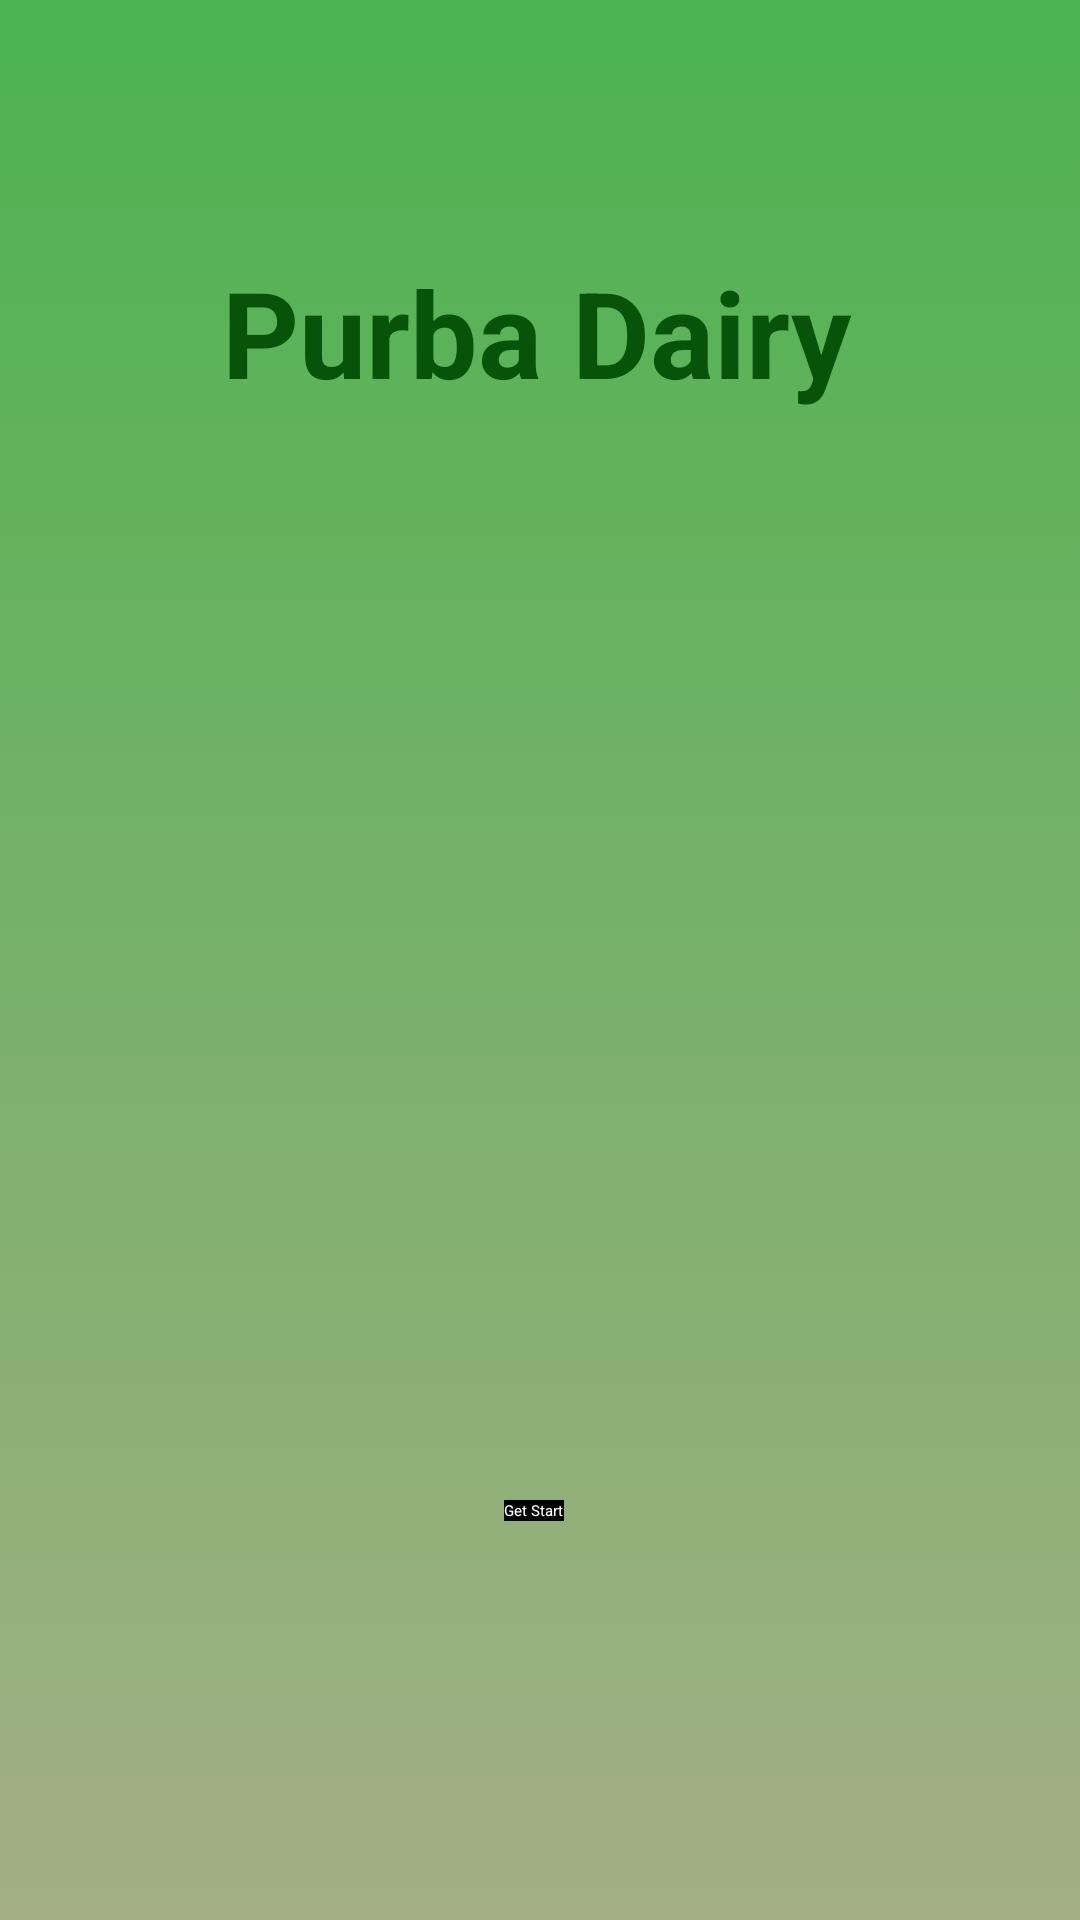

Produce the Android XML layout that renders to this screen, including the resource entries it uses.
<!-- AndroidManifest.xml: application theme Theme.Project531 -->
<!-- res/layout/activity_intro.xml -->
<?xml version="1.0" encoding="utf-8"?>
<androidx.constraintlayout.widget.ConstraintLayout xmlns:android="http://schemas.android.com/apk/res/android"
    xmlns:app="http://schemas.android.com/apk/res-auto"
    xmlns:tools="http://schemas.android.com/tools"
    android:layout_width="match_parent"
    android:layout_height="match_parent"
    android:background="@drawable/intro"
    tools:context=".Activity.IntroActivity">
    <ImageView
        android:id="@+id/imageView"
        android:layout_width="wrap_content"
        android:layout_height="wrap_content"
        android:scaleType="fitXY"
        app:layout_constraintBottom_toBottomOf="parent"
        app:layout_constraintEnd_toEndOf="parent"
        app:layout_constraintStart_toStartOf="parent"
        app:layout_constraintTop_toTopOf="parent"
        />
    <TextView
        android:id="@+id/textView"
        android:layout_width="wrap_content"
        android:layout_height="wrap_content"
        android:layout_marginTop="84dp"
        android:text="Purba Dairy"
        android:textColor="#07530A"
        android:textSize="40sp"
        android:textStyle="bold"
        app:layout_constraintEnd_toEndOf="parent"
        app:layout_constraintHorizontal_bias="0.494"
        app:layout_constraintStart_toStartOf="parent"
        app:layout_constraintTop_toTopOf="parent" />
    <ImageView
        android:id="@+id/imageView2"
        android:layout_width="match_parent"
        android:layout_height="400dp"
        android:layout_marginStart="8dp"
        android:layout_marginEnd="16dp"
        android:layout_marginBottom="32dp"
        app:layout_constraintBottom_toBottomOf="parent"
        app:layout_constraintEnd_toEndOf="parent"
        app:layout_constraintHorizontal_bias="0.0"
        app:layout_constraintStart_toStartOf="parent"
        app:layout_constraintTop_toTopOf="parent"
        app:layout_constraintVertical_bias="0.138"
        app:srcCompat="@drawable/purbadairy"
        tools:ignore="MissingConstraints" />
    <Button
        android:layout_width="wrap_content"
        android:layout_height="wrap_content"
        tools:ignore="MissingConstraints"
        android:text="Get Start"
        android:textColor="@color/white"
        android:background="#000"
        android:layout_marginTop="500dp"
        app:layout_constraintEnd_toEndOf="parent"
        app:layout_constraintHorizontal_bias="0.494"
        app:layout_constraintStart_toStartOf="parent"
        app:layout_constraintTop_toTopOf="parent"
        android:id="@+id/startBtn"
        >
    </Button>
</androidx.constraintlayout.widget.ConstraintLayout>
<!-- resources referenced by this layout -->
<resources>
  <!-- drawable intro (drawable) -->
  <?xml version="1.0" encoding="utf-8"?>
  <selector xmlns:android="http://schemas.android.com/apk/res/android">
      <item>
          <shape>
              <gradient
                  android:startColor="#4CB350"
                  android:endColor="#A4AF85"
                  android:angle="-270" />
          </shape>
  
  
      </item>
  
  </selector>
  <!-- drawable purbadairy: png bitmap (drawable, 375487 bytes) -->
  <style name="Theme.Project531" parent="Theme.MaterialComponents.DayNight.NoActionBar">
          
          <item name="colorPrimary">#285e17</item>
          <item name="colorPrimaryVariant">@color/purple_700</item>
          <item name="colorOnPrimary">@color/teal_700</item>
          
          <item name="colorSecondary">@color/teal_200</item>
          <item name="colorSecondaryVariant">@color/teal_200</item>
          <item name="colorOnSecondary">@color/black</item>
          
          <item name="android:statusBarColor" tools:targetApi="l">#249729</item>
  
  
          
      </style>
  <!-- not gathered from this repository: default colours our renderer supplied (Android Studio template values) -->
  <color name="purple_700">#FF3700B3</color>
  <color name="teal_200">#FF03DAC5</color>
  <color name="teal_700">#FF018786</color>
  <color name="black">#FF000000</color>
  <color name="white">#FFFFFFFF</color>
</resources>
